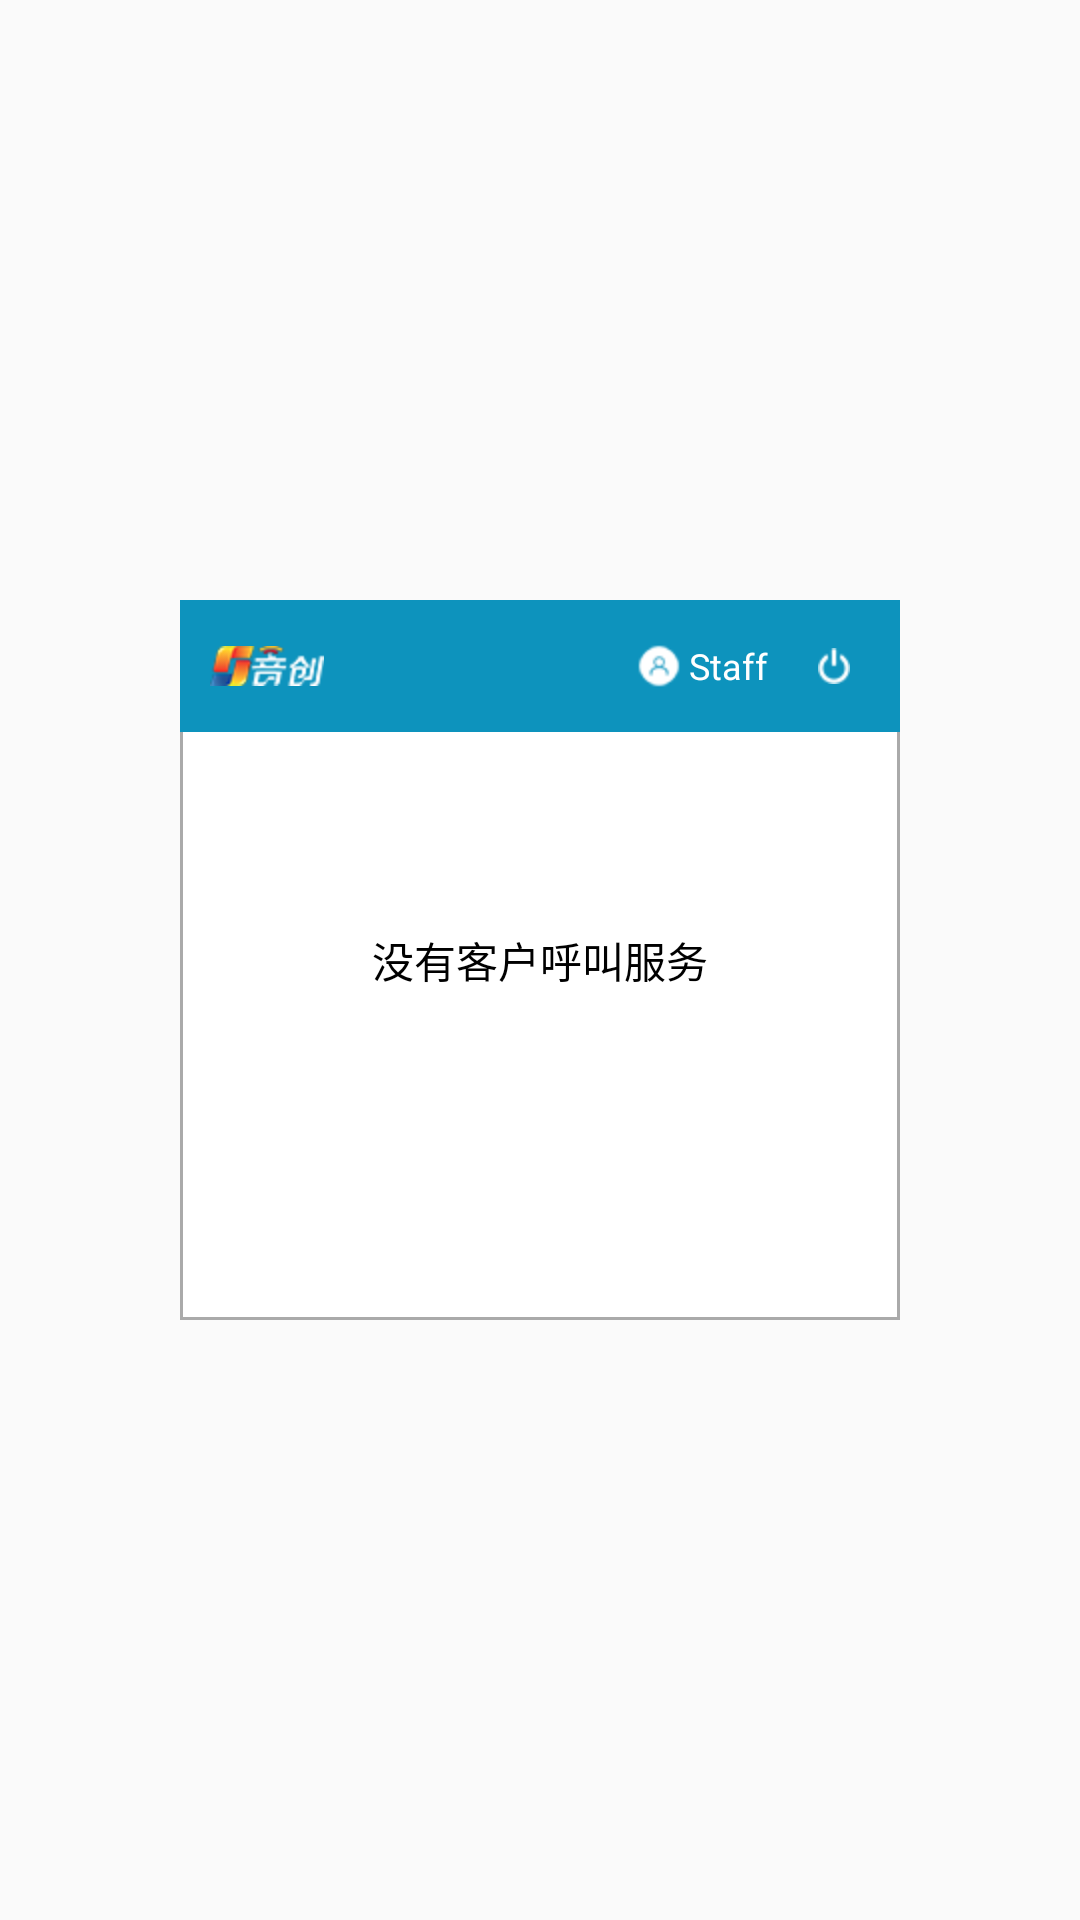

Layout XML and referenced resources for this Android screen:
<!-- AndroidManifest.xml: application theme AppTheme -->
<!-- res/layout/activity_main.xml -->
<?xml version="1.0" encoding="utf-8"?>
<RelativeLayout xmlns:android="http://schemas.android.com/apk/res/android"
    xmlns:tools="http://schemas.android.com/tools"
    android:id="@+id/activity_main"
    android:layout_width="match_parent"
    android:layout_height="match_parent"
    android:background="@android:color/transparent"
    android:paddingBottom="@dimen/activity_vertical_margin"
    android:paddingLeft="@dimen/activity_horizontal_margin"
    android:paddingRight="@dimen/activity_horizontal_margin"
    android:paddingTop="@dimen/activity_vertical_margin"
    tools:context="com.ycsoft.wear.ui.activity.MainActivity">

    <RelativeLayout
        android:layout_width="240dp"
        android:layout_height="240dp"
        android:layout_centerInParent="true"
        android:background="@drawable/bg_selector">

        <include
            android:id="@+id/include_top"
            layout="@layout/layout_top" />

        <TextView
            android:id="@+id/tv_staff_name"
            android:layout_width="wrap_content"
            android:layout_height="44dp"
            android:layout_toLeftOf="@+id/btn_logout"
            android:layout_toStartOf="@id/btn_logout"
            android:drawableLeft="@drawable/icon_user"
            android:drawableStart="@drawable/icon_user"
            android:gravity="center"
            android:text="Staff"
            android:textColor="@color/colorWhite"
            android:textSize="12sp" />

        <ImageView
            android:id="@+id/btn_logout"
            android:layout_width="44dp"
            android:layout_height="44dp"
            android:layout_alignParentEnd="true"
            android:layout_alignParentRight="true"
            android:scaleType="centerInside"
            android:src="@drawable/icon_logout" />

        <TextView
            android:id="@+id/tv_info"
            android:layout_width="wrap_content"
            android:layout_height="wrap_content"
            android:layout_centerInParent="true"
            android:gravity="center"
            android:hint="没有客户呼叫服务"
            android:padding="10dp"
            android:textColor="@android:color/black"
            android:textColorHint="@android:color/black" />

        <Button
            android:id="@+id/btn_finished_service"
            android:layout_width="150dp"
            android:layout_height="26dp"
            android:layout_alignParentBottom="true"
            android:layout_centerHorizontal="true"
            android:layout_marginBottom="30dp"
            android:background="@drawable/bg_button_selector"
            android:gravity="center"
            android:text="服务完成"
            android:textColor="@color/colorWhite"
            android:textSize="14sp"
            android:visibility="gone" />
    </RelativeLayout>
</RelativeLayout>
<!-- res/layout/layout_top.xml (included above) -->
<?xml version="1.0" encoding="utf-8"?>
<RelativeLayout xmlns:android="http://schemas.android.com/apk/res/android"
    android:layout_width="match_parent"
    android:layout_height="44dp"
    android:background="#0d93bd"
    android:orientation="vertical">

    <ImageView
        android:layout_width="wrap_content"
        android:layout_height="wrap_content"
        android:layout_centerVertical="true"
        android:layout_marginLeft="10dp"
        android:layout_marginStart="10dp"
        android:scaleType="centerInside"
        android:src="@drawable/yc_logo" />
</RelativeLayout>
<!-- resources referenced by this layout -->
<resources>
  <color name="colorWhite">#ffffff</color>
  <dimen name="activity_horizontal_margin">16dp</dimen>
  <dimen name="activity_vertical_margin">16dp</dimen>
  <!-- drawable bg_button_selector (drawable) -->
  <?xml version="1.0" encoding="utf-8"?>
  <selector xmlns:android="http://schemas.android.com/apk/res/android">
      <item android:state_pressed="false">
          <shape android:shape="rectangle">
              <corners android:radius="4dp" />
              <solid android:color="#0d93bd" />
          </shape>
      </item>
      <item android:state_pressed="true">
          <shape android:shape="rectangle">
              <corners android:radius="4dp" />
              <solid android:color="#6d0d93bd" />
          </shape>
      </item>
  </selector>
  <!-- drawable bg_selector (drawable) -->
  <?xml version="1.0" encoding="utf-8"?>
  <selector xmlns:android="http://schemas.android.com/apk/res/android">
      <item android:state_focused="false">
          <shape android:shape="rectangle">
              <stroke android:width="1dp" android:color="@android:color/darker_gray" />
              <solid android:color="@android:color/white"/>
          </shape>
      </item>
  </selector>
  <!-- drawable icon_logout: png bitmap (drawable-hdpi, 1223 bytes) -->
  <!-- drawable icon_user: png bitmap (drawable-hdpi, 15340 bytes) -->
  <!-- drawable yc_logo: png bitmap (drawable-hdpi, 3296 bytes) -->
  <style name="AppTheme" parent="Theme.AppCompat.Light.DarkActionBar">
          
          <item name="colorPrimary">@color/colorPrimary</item>
          <item name="colorPrimaryDark">@color/colorPrimaryDark</item>
          <item name="colorAccent">@color/colorAccent</item>
          <item name="windowActionBar">false</item>
          <item name="android:windowFullscreen">true</item>
          <item name="windowNoTitle">true</item>
      </style>
  <color name="colorPrimary">#3F51B5</color>
  <color name="colorPrimaryDark">#303F9F</color>
  <color name="colorAccent">#c1c0c0</color>
</resources>
